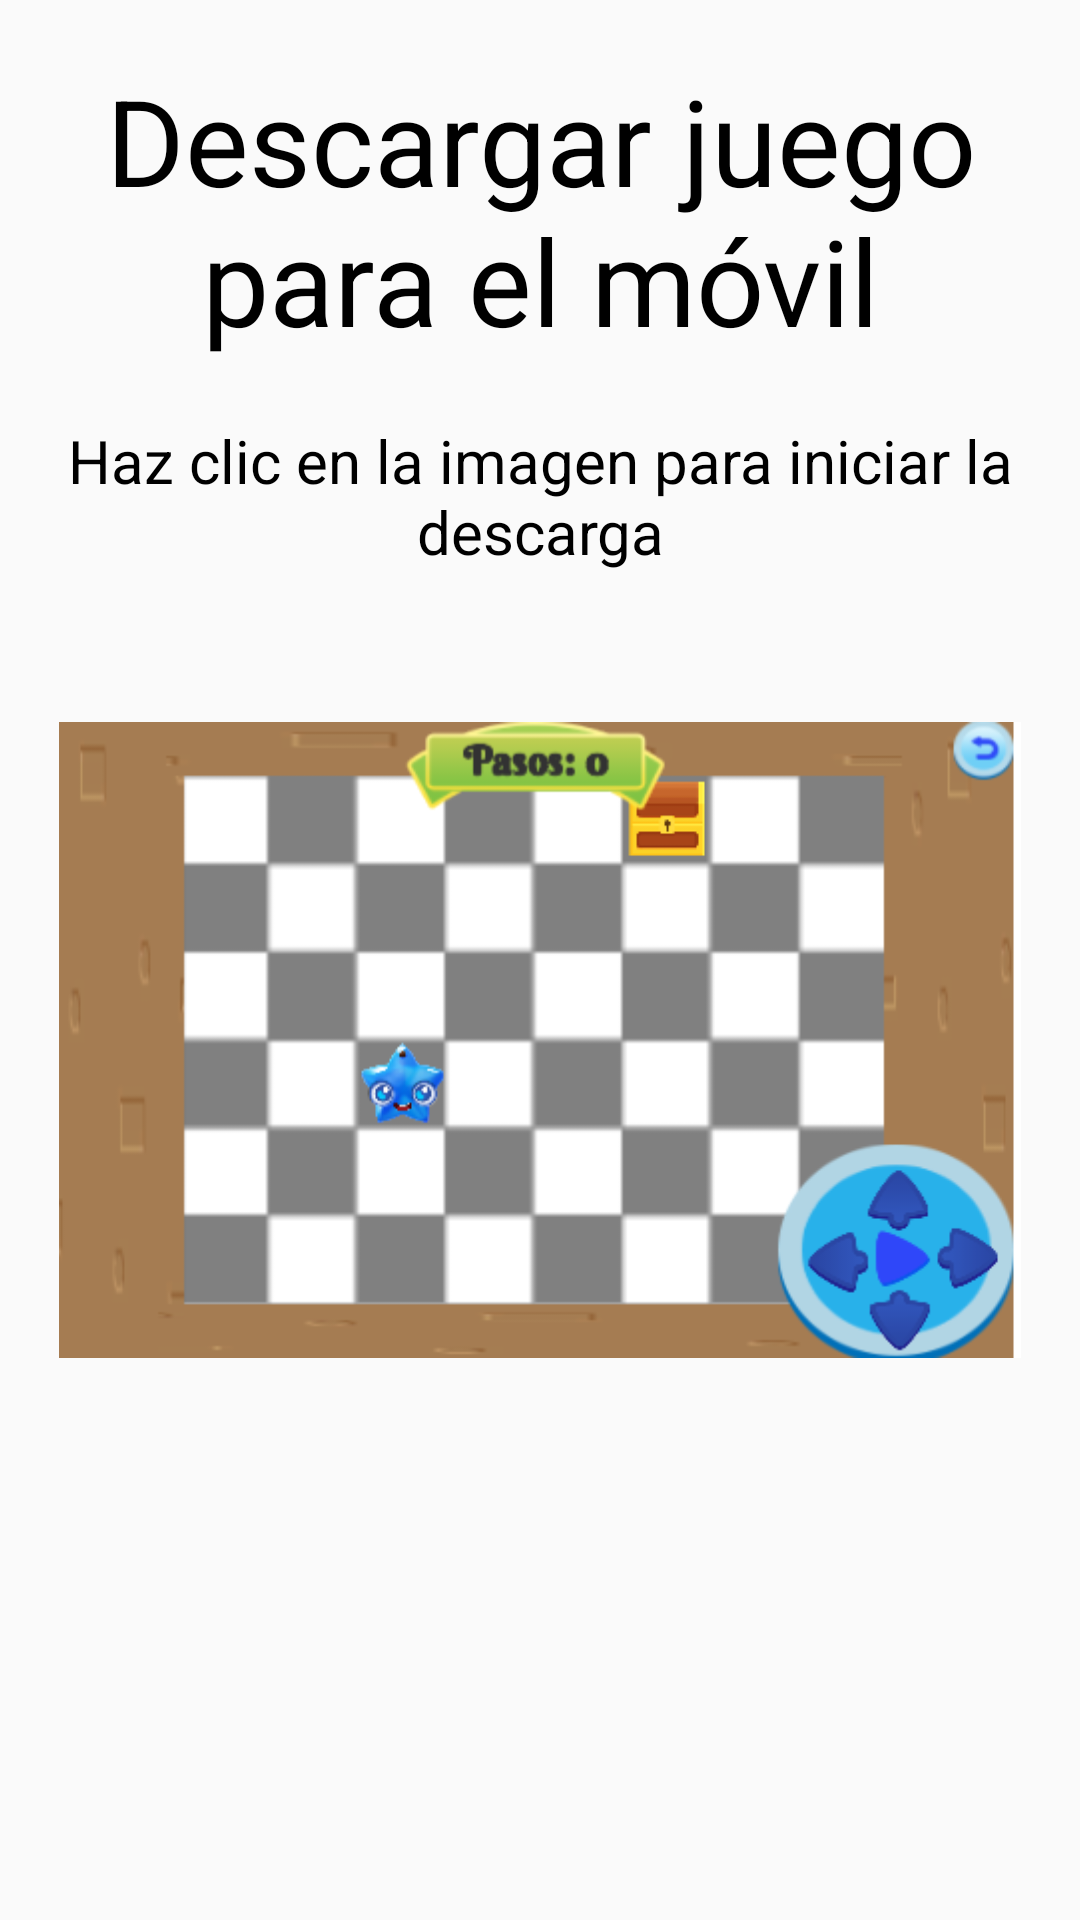

Layout XML and referenced resources for this Android screen:
<!-- AndroidManifest.xml: application theme AppTheme -->
<!-- res/layout/fragment_descargas.xml -->
<?xml version="1.0" encoding="utf-8"?>
<RelativeLayout xmlns:android="http://schemas.android.com/apk/res/android"
    xmlns:tools="http://schemas.android.com/tools"
    android:layout_width="match_parent"
    android:layout_height="match_parent"
    tools:context=".descarga.FragmentDescargas">

    
    <TextView
        android:id="@+id/titulo_descargas"
        android:layout_width="match_parent"
        android:layout_height="wrap_content"
        android:layout_marginTop="20sp"
        android:text="@string/descarga_movil_string"
        android:textAlignment="center"
        android:textColor="@android:color/black"
        android:textSize="40sp" />

    
    <TextView
        android:id="@+id/descripcion_descargas"
        android:layout_width="match_parent"
        android:layout_height="wrap_content"
        android:layout_below="@id/titulo_descargas"
        android:layout_marginTop="20sp"
        android:text="@string/texto_descarga"
        android:textAlignment="center"
        android:textColor="@android:color/black"
        android:textSize="20sp" />

    
    <ImageView
        android:id="@+id/imagen_descargas"
        android:layout_width="match_parent"
        android:layout_height="212dp"
        android:layout_below="@id/descripcion_descargas"
        android:layout_centerHorizontal="true"
        android:layout_marginTop="50dp"
        android:contentDescription="@string/icono"
        android:src="@drawable/juego_online" />

</RelativeLayout>
<!-- resources referenced by this layout -->
<resources>
  <!-- drawable juego_online: png bitmap (drawable, 34883 bytes) -->
  <string name="descarga_movil_string">Descargar juego para el móvil</string>
  <string name="icono">Icono</string>
  <string name="texto_descarga">Haz clic en la imagen para iniciar la descarga</string>
  <style name="AppTheme" parent="Theme.AppCompat.Light.DarkActionBar">
          
          <item name="primaryButtonTheme">
              @style/Widget.Button.Primary
          </item>
          <item name="colorPrimary">@color/colorPrimary</item>
          <item name="colorPrimaryDark">@color/colorPrimaryDark</item>
          <item name="colorAccent">@color/colorAccent</item>
          <item name="primaryTextColor">@color/primaryText</item>
          <item name="buttonNormalColor">@color/buttonNormal</item>
          <item name="buttonHighlightColor">@color/buttonHighlight</item>
          <item name="buttonTextColor">@color/buttonText</item>
      </style>
  <style name="Widget.Button.Primary" parent="Widget.AppCompat.Button">
          <item name="colorButtonNormal">?attr/buttonNormalColor</item>
          <item name="colorControlHighlight">
              ?attr/buttonHighlightColor
          </item>
          <item name="android:textColor">?attr/buttonTextColor</item>
      </style>
  <color name="colorPrimary">#720d5d</color>
  <color name="colorPrimaryDark">#430033</color>
  <color name="colorAccent">#e30425</color>
  <color name="primaryText">#000000</color>
  <color name="buttonNormal">#e30425</color>
  <color name="buttonHighlight">#ff554f</color>
  <color name="buttonText">#FFFFFF</color>
</resources>
